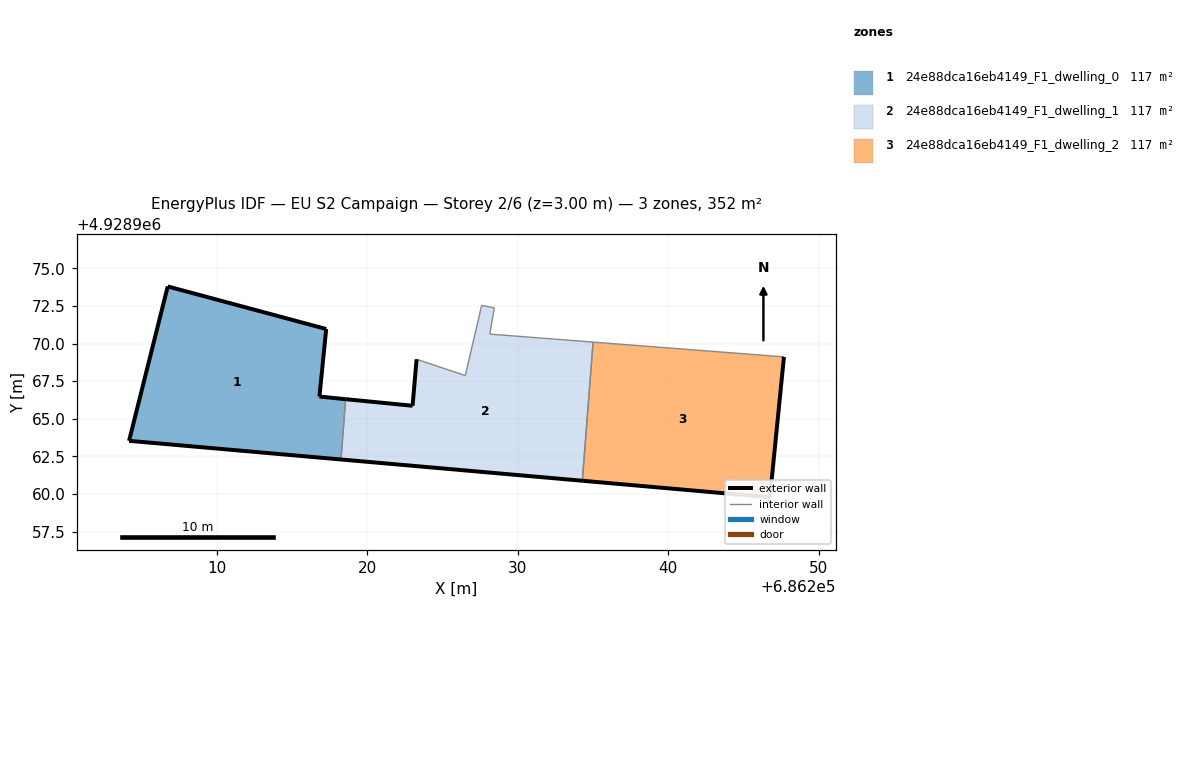
=== STOREY PLAN SPEC (per zone: floor XY polygon, exterior-wall plan segments, windows/doors) ===
zone 1: 24e88dca16eb4149_F1_dwelling_0  (117.5 m²)
  floor: (686218.24, 4928962.30) (686218.55, 4928966.30) (686216.81, 4928966.48) (686217.26, 4928970.97) (686206.73, 4928973.80) (686204.16, 4928963.54)
  exterior wall: (686217.26, 4928970.97) – (686216.81, 4928966.48)  [4.5 m]
  exterior wall: (686216.81, 4928966.48) – (686218.55, 4928966.30)  [1.8 m]
  exterior wall: (686218.24, 4928962.30) – (686204.16, 4928963.54)  [14.1 m]
  exterior wall: (686204.16, 4928963.54) – (686206.73, 4928973.80)  [10.6 m]
  exterior wall: (686206.73, 4928973.80) – (686217.26, 4928970.97)  [10.9 m]
  interior walls: 1
zone 2: 24e88dca16eb4149_F1_dwelling_1  (117.5 m²)
  floor: (686234.28, 4928960.88) (686235.00, 4928970.10) (686228.14, 4928970.63) (686228.43, 4928972.38) (686227.59, 4928972.53) (686226.51, 4928967.88) (686223.27, 4928968.96) (686223.00, 4928965.87) (686218.55, 4928966.30) (686218.24, 4928962.30)
  exterior wall: (686234.28, 4928960.88) – (686218.24, 4928962.30)  [16.1 m]
  exterior wall: (686218.55, 4928966.30) – (686223.00, 4928965.87)  [4.5 m]
  exterior wall: (686223.00, 4928965.87) – (686223.27, 4928968.96)  [3.1 m]
  interior walls: 7
zone 3: 24e88dca16eb4149_F1_dwelling_2  (117.5 m²)
  floor: (686246.75, 4928959.79) (686247.68, 4928969.12) (686235.00, 4928970.10) (686234.28, 4928960.88)
  exterior wall: (686247.68, 4928969.12) – (686246.75, 4928959.79)  [9.4 m]
  exterior wall: (686246.75, 4928959.79) – (686234.28, 4928960.88)  [12.5 m]
  interior walls: 2

=== DERIVED (storey summary) ===
Building: EU S2 Campaign
Storey: 2 of 6  (floor level z = 3.00 m)
Storey gross floor area: 352.4 m²
Zones on this storey: 3
  - 24e88dca16eb4149_F1_dwelling_0: floor 117.5 m²; exterior wall 41.9 m (125.6 m²); WWR 0.0%
  - 24e88dca16eb4149_F1_dwelling_1: floor 117.5 m²; exterior wall 23.7 m (71.0 m²); WWR 0.0%
  - 24e88dca16eb4149_F1_dwelling_2: floor 117.5 m²; exterior wall 21.9 m (65.7 m²); WWR 0.0%
Zone adjacency (shared interzone walls):
  - 24e88dca16eb4149_F1_dwelling_0 ↔ 24e88dca16eb4149_F1_dwelling_1
  - 24e88dca16eb4149_F1_dwelling_1 ↔ 24e88dca16eb4149_F1_dwelling_2